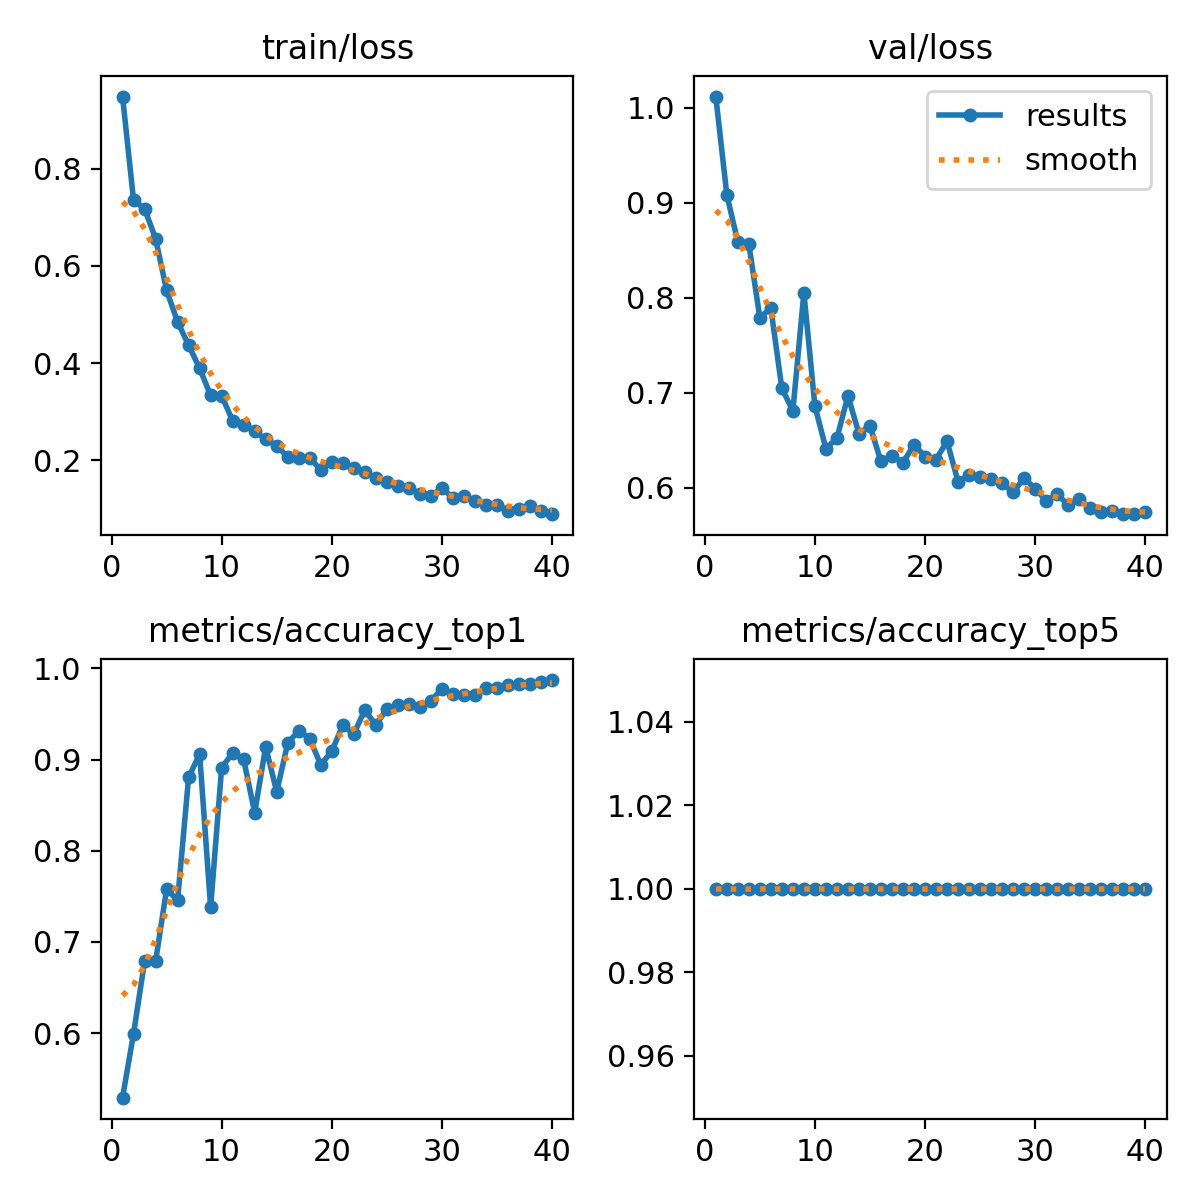

Values plotted in this chart, from the file beside it:
epoch, train/loss, metrics/accuracy_top1, metrics/accuracy_top5, val/loss, lr/pg0, lr/pg1, lr/pg2
1, 0.9485, 0.5292, 1, 1.012, 0.0002325, 0.0002325, 0.0002325
2, 0.735, 0.5994, 1, 0.9084, 0.0004588, 0.0004588, 0.0004588
3, 0.7175, 0.6785, 1, 0.8585, 0.0006734, 0.0006734, 0.0006734
4, 0.6562, 0.6785, 1, 0.8563, 0.000661, 0.000661, 0.000661
5, 0.5498, 0.7577, 1, 0.7788, 0.0006433, 0.0006433, 0.0006433
6, 0.4845, 0.7458, 1, 0.7889, 0.0006256, 0.0006256, 0.0006256
7, 0.437, 0.8803, 1, 0.7044, 0.000608, 0.000608, 0.000608
8, 0.3891, 0.906, 1, 0.6808, 0.0005903, 0.0005903, 0.0005903
9, 0.3334, 0.7379, 1, 0.8052, 0.0005726, 0.0005726, 0.0005726
10, 0.3328, 0.8912, 1, 0.6858, 0.000555, 0.000555, 0.000555
11, 0.281, 0.907, 1, 0.641, 0.0005373, 0.0005373, 0.0005373
12, 0.2727, 0.9001, 1, 0.652, 0.0005196, 0.0005196, 0.0005196
13, 0.26, 0.8417, 1, 0.6965, 0.0005019, 0.0005019, 0.0005019
14, 0.243, 0.914, 1, 0.6568, 0.0004843, 0.0004843, 0.0004843
15, 0.2297, 0.8645, 1, 0.665, 0.0004666, 0.0004666, 0.0004666
16, 0.2069, 0.9179, 1, 0.6275, 0.0004489, 0.0004489, 0.0004489
17, 0.2037, 0.9317, 1, 0.6336, 0.0004313, 0.0004313, 0.0004313
18, 0.2042, 0.9228, 1, 0.6261, 0.0004136, 0.0004136, 0.0004136
19, 0.1804, 0.8942, 1, 0.6453, 0.0003959, 0.0003959, 0.0003959
20, 0.1957, 0.909, 1, 0.6327, 0.0003782, 0.0003782, 0.0003782
21, 0.1945, 0.9377, 1, 0.6296, 0.0003606, 0.0003606, 0.0003606
22, 0.185, 0.9278, 1, 0.6488, 0.0003429, 0.0003429, 0.0003429
23, 0.1758, 0.9545, 1, 0.6063, 0.0003252, 0.0003252, 0.0003252
24, 0.1632, 0.9377, 1, 0.613, 0.0003076, 0.0003076, 0.0003076
25, 0.1553, 0.9555, 1, 0.6115, 0.0002899, 0.0002899, 0.0002899
26, 0.1477, 0.9595, 1, 0.609, 0.0002722, 0.0002722, 0.0002722
27, 0.1439, 0.9604, 1, 0.6051, 0.0002545, 0.0002545, 0.0002545
28, 0.13, 0.9575, 1, 0.5949, 0.0002369, 0.0002369, 0.0002369
29, 0.1272, 0.9644, 1, 0.61, 0.0002192, 0.0002192, 0.0002192
30, 0.1421, 0.9772, 1, 0.599, 0.0002015, 0.0002015, 0.0002015
31, 0.1229, 0.9713, 1, 0.586, 0.0001838, 0.0001838, 0.0001838
32, 0.127, 0.9703, 1, 0.5928, 0.0001662, 0.0001662, 0.0001662
33, 0.1159, 0.9703, 1, 0.5819, 0.0001485, 0.0001485, 0.0001485
34, 0.1089, 0.9782, 1, 0.588, 0.0001308, 0.0001308, 0.0001308
35, 0.1086, 0.9782, 1, 0.5785, 0.0001132, 0.0001132, 0.0001132
36, 0.09635, 0.9812, 1, 0.5748, 9.5498e-05, 9.5498e-05, 9.5498e-05
37, 0.1004, 0.9832, 1, 0.5749, 7.7826e-05, 7.7826e-05, 7.7826e-05
38, 0.1061, 0.9832, 1, 0.5722, 6.0154e-05, 6.0154e-05, 6.0154e-05
39, 0.09466, 0.9852, 1, 0.572, 4.2483e-05, 4.2483e-05, 4.2483e-05
40, 0.089, 0.9871, 1, 0.5743, 2.4812e-05, 2.4812e-05, 2.4812e-05
